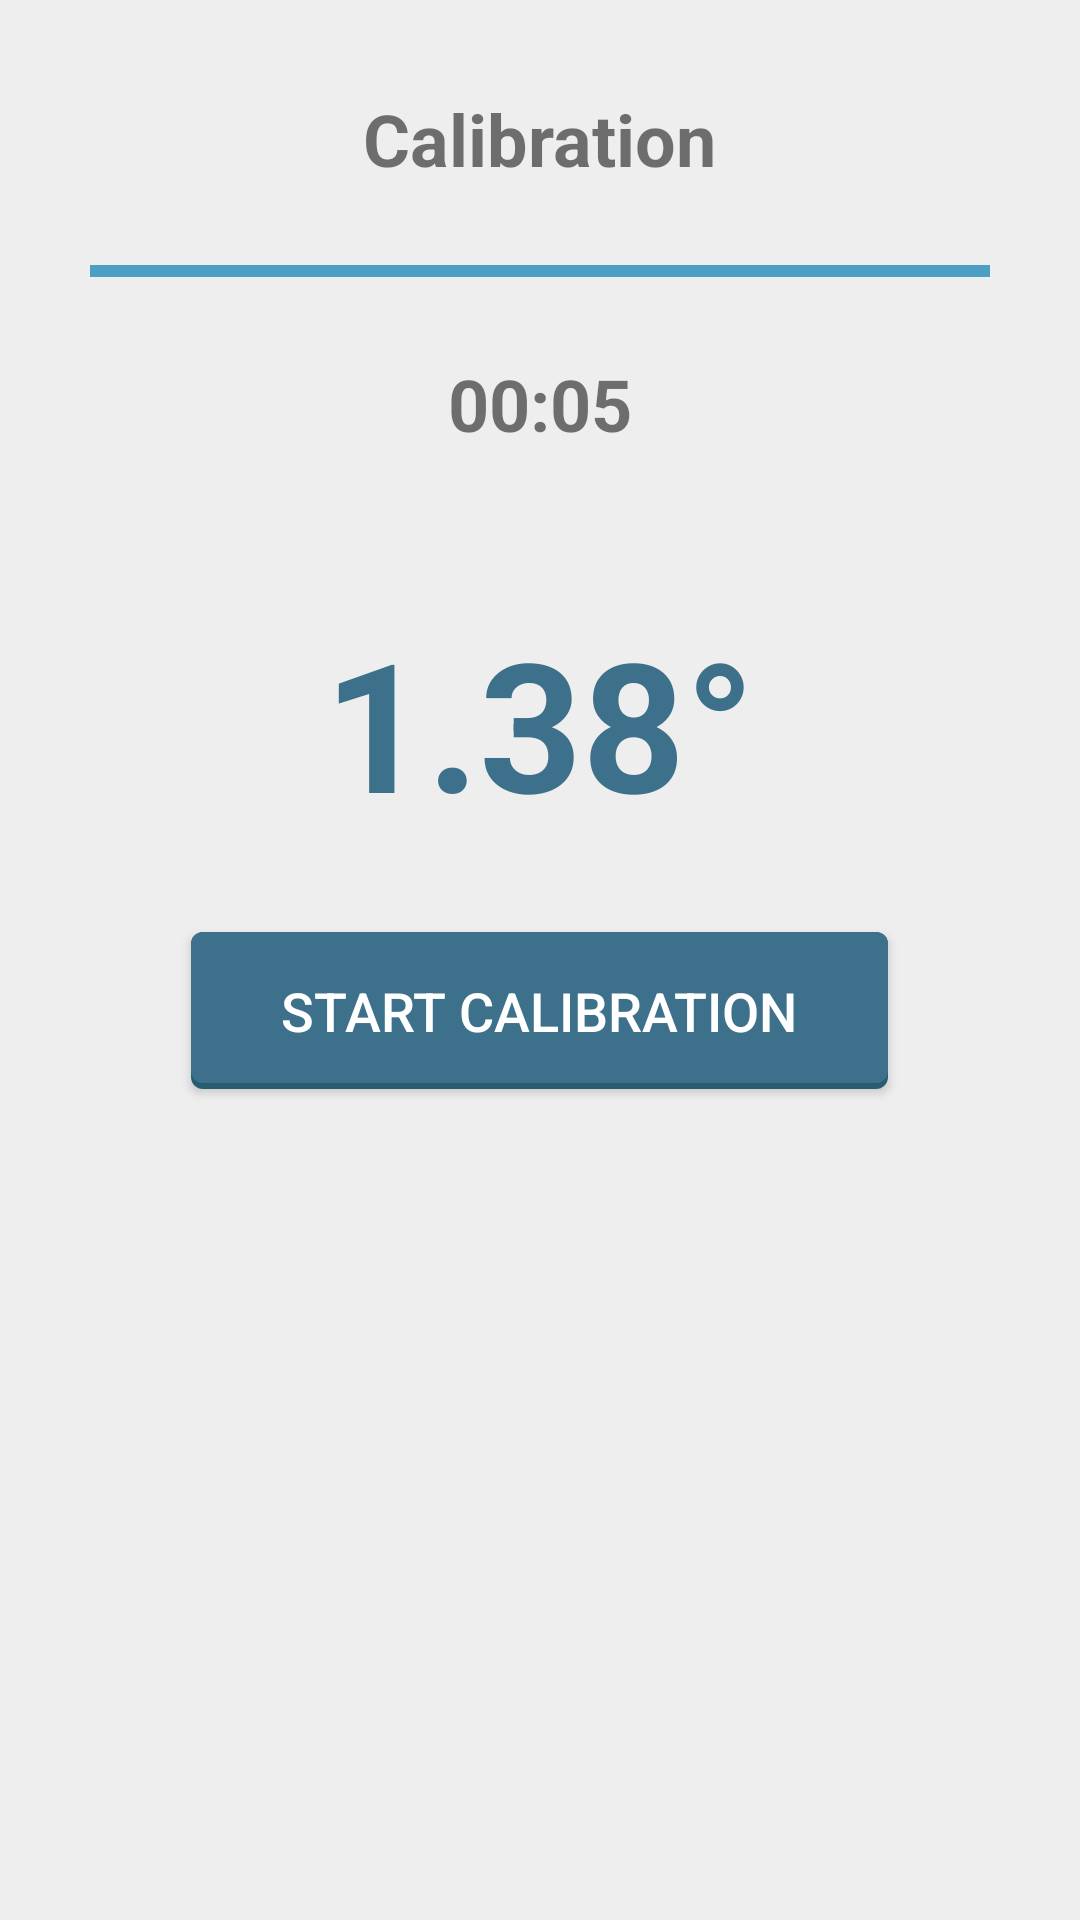

Here is an Android app screen rendered from its layout file. Give the layout XML and the strings, colors and styles it references.
<!-- AndroidManifest.xml: application theme AppTheme -->
<!-- res/layout/activity_calibration.xml -->
<RelativeLayout xmlns:android="http://schemas.android.com/apk/res/android"
    xmlns:tools="http://schemas.android.com/tools" android:layout_width="match_parent"
    android:layout_height="match_parent"
    tools:context=".activity.SignInActivity"
    android:background="@color/light_grey"
    android:baselineAligned="false"
    android:paddingLeft="14dp"
    android:paddingRight="14dp"
    android:paddingTop="30dp"
    android:paddingBottom="30dp">

    <TextView
        android:layout_width="wrap_content"
        android:layout_height="wrap_content"
        android:text="@string/calibration"
        android:id="@+id/headline"
        android:layout_alignParentTop="true"
        android:layout_centerHorizontal="true"
        android:textSize="24sp"
        android:textStyle="bold" />

    <ProgressBar
        style="?android:attr/progressBarStyleHorizontal"
        android:layout_width="300dp"
        android:layout_height="wrap_content"
        android:id="@+id/progress_bar"
        android:layout_below="@+id/headline"
        android:layout_centerHorizontal="true"
        android:layout_marginTop="20dp"
        android:progress="100"
        android:indeterminate="false" />

    <TextView
        android:layout_width="wrap_content"
        android:layout_height="wrap_content"
        android:id="@+id/tv_time"
        android:layout_centerHorizontal="true"
        android:layout_marginTop="20dp"
        android:textStyle="bold"
        android:textSize="24sp"
        android:layout_below="@+id/progress_bar"
        android:text="00:05" />

    <TextView
        android:layout_width="wrap_content"
        android:layout_height="wrap_content"
        android:text="1.38°"
        android:id="@+id/tv_angle"
        android:layout_below="@+id/tv_time"
        android:layout_centerHorizontal="true"
        android:layout_marginTop="50dp"
        android:textColor="@color/primary"
        android:textSize="60dp"
        android:textStyle="bold" />

    <Button
        android:layout_width="wrap_content"
        android:layout_height="wrap_content"
        android:text="@string/start_calibration"
        android:id="@+id/btn_control"
        android:layout_below="@+id/tv_angle"
        android:layout_centerHorizontal="true"
        android:layout_marginTop="30dp"
        android:background="@drawable/btn_primary"
        android:textColor="@color/white"
        android:textSize="18dp"
        android:paddingLeft="30dp"
        android:paddingRight="30dp"
        android:onClick="startCalibration" />

    <Button
        android:layout_width="wrap_content"
        android:layout_height="wrap_content"
        android:text="@string/next"
        android:id="@+id/btn_next"
        android:layout_below="@+id/tv_angle"
        android:layout_centerHorizontal="true"
        android:layout_marginTop="30dp"
        android:background="@drawable/btn_primary"
        android:textColor="@color/white"
        android:textSize="18dp"
        android:paddingLeft="30dp"
        android:paddingRight="30dp"
        android:onClick="next"
        android:visibility="gone"/>

</RelativeLayout>
<!-- resources referenced by this layout -->
<resources>
  <color name="light_grey">#EEE</color>
  <color name="primary">#3d718b</color>
  <color name="white">#FFF</color>
  <!-- drawable btn_primary (drawable) -->
  <?xml version="1.0" encoding="utf-8"?>
  <selector xmlns:android="http://schemas.android.com/apk/res/android">
      <item android:drawable="@drawable/btn_primary_on" android:state_selected="true" />
      <item android:drawable="@drawable/btn_primary_on" android:state_pressed="true" />
      <item android:drawable="@drawable/btn_primary_off" />
  </selector>
  <string name="calibration">Calibration</string>
  <string name="next">Next</string>
  <string name="start_calibration">Start Calibration</string>
  <style name="AppTheme" parent="Theme.AppCompat.Light.DarkActionBar">
          
          
          <item name="colorPrimary">@color/colorPrimary</item>
          <item name="colorPrimaryDark">@color/colorPrimaryDark</item>
          <item name="colorAccent">@color/colorAccent</item>
      </style>
  <!-- drawable btn_primary_on (drawable) -->
  <?xml version="1.0" encoding="utf-8"?>
  <layer-list xmlns:android="http://schemas.android.com/apk/res/android" >
      <item>
          <shape
              android:shape="rectangle">
              <solid android:color="@color/border_primary_hover" />
              <corners android:radius="4dp" />
          </shape>
      </item>
  
      <item android:bottom="2dp">
          <shape
              android:shape="rectangle">
              <solid android:color="@color/primary_hover" />
              <corners android:radius="4dp" />
              <padding android:top="14dp"
              android:right="14dp"
              android:bottom="14dp"
              android:left="14dp" />
          </shape>
      </item>
  </layer-list>
  <!-- drawable btn_primary_off (drawable) -->
  <?xml version="1.0" encoding="utf-8"?>
  <layer-list xmlns:android="http://schemas.android.com/apk/res/android" >
      <item>
          <shape
              android:shape="rectangle">
              <solid android:color="@color/border_primary" />
              <corners android:radius="4dp" />
          </shape>
      </item>
  
      <item android:bottom="2dp">
          <shape
              android:shape="rectangle">
              <solid android:color="@color/primary" />
              <corners android:radius="4dp" />
              <padding android:top="14dp"
                  android:right="14dp"
                  android:bottom="14dp"
                  android:left="14dp" />
          </shape>
      </item>
  </layer-list>
  <color name="colorPrimary">#3d718b</color>
  <color name="colorPrimaryDark">#285c70</color>
  <color name="colorAccent">#4b9fc5</color>
  <color name="border_primary_hover">#4c91b0</color>
  <color name="primary_hover">#4b9fc5</color>
  <color name="border_primary">#285c70</color>
</resources>
